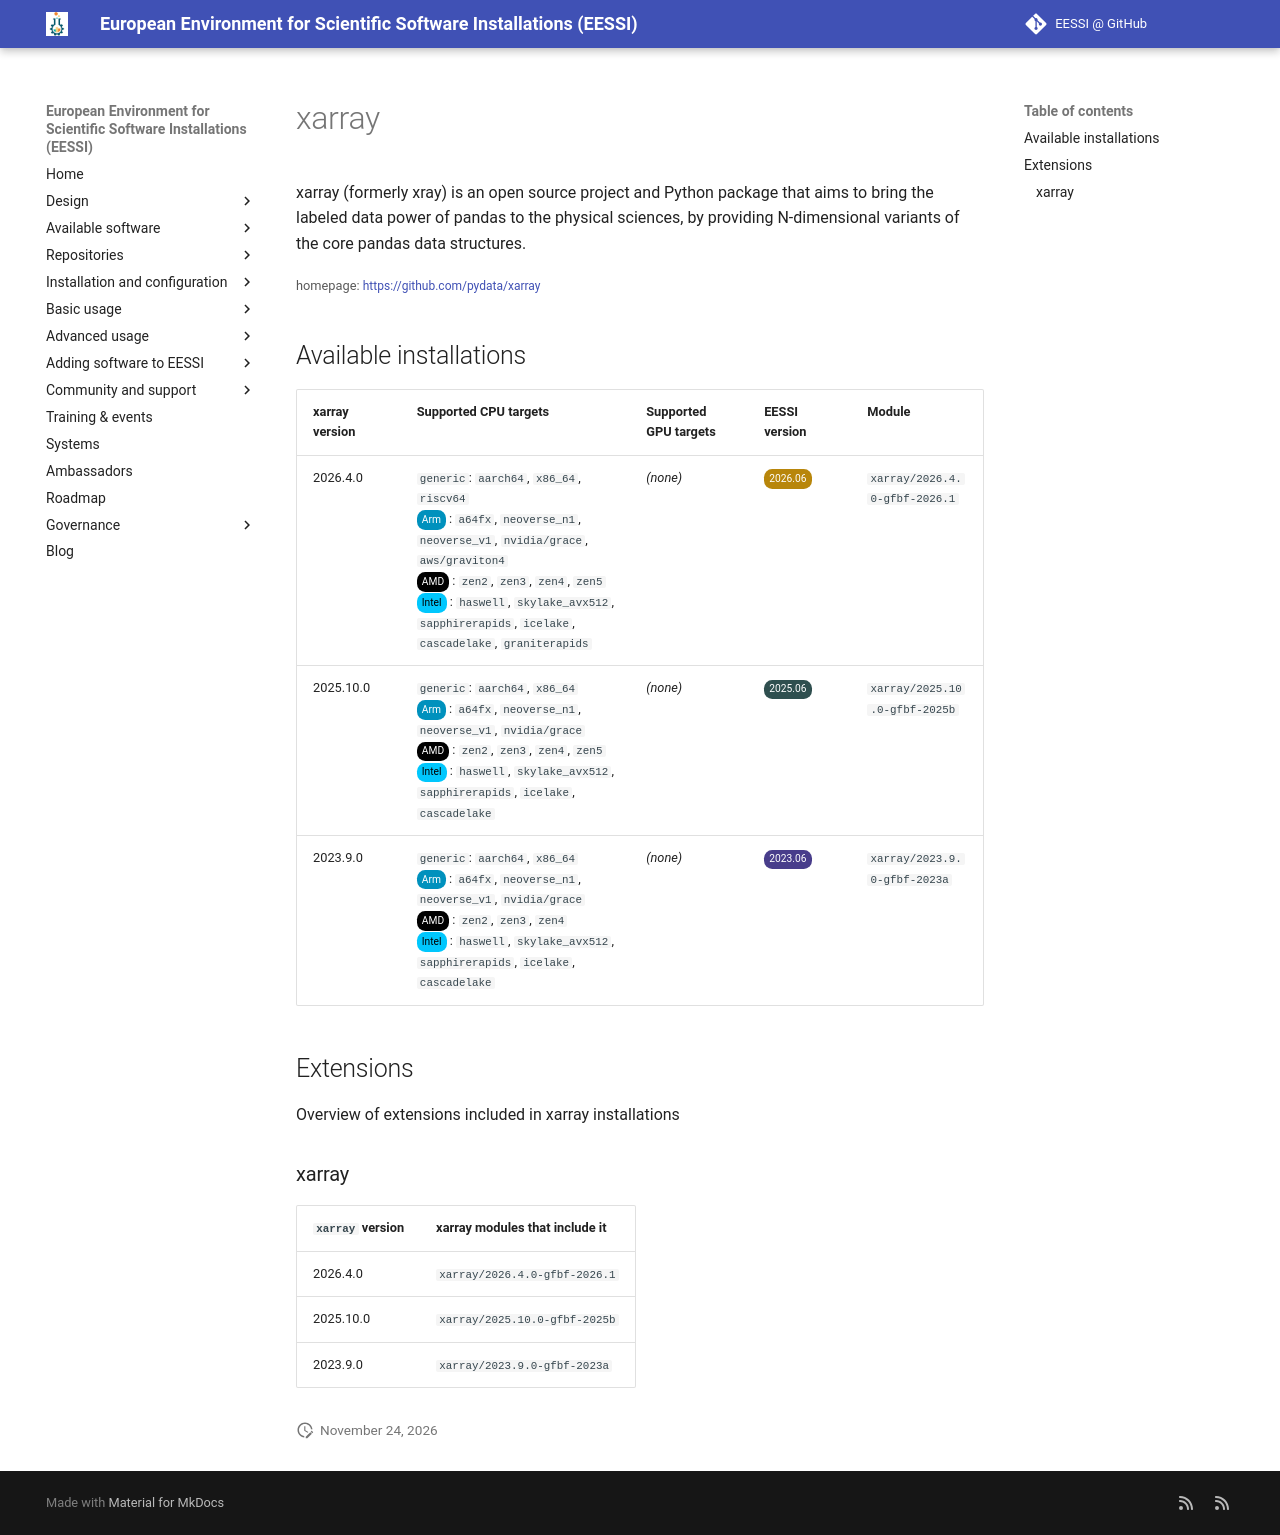

repository: EESSI/docs · page: available_software/detail/xarray/index.html · generator: mkdocs

---
json_ld:
  '@context': https://schema.org
  '@type': SoftwareApplication
  applicationCategory: DeveloperApplication
  description: "xarray (formerly xray) is an open source project and Python package\
    \ that aims to bring\n the labeled data power of pandas to the physical sciences,\
    \ by providing N-dimensional variants of the\n core pandas data structures."
  license: Not confirmed
  name: xarray
  offers:
    '@type': Offer
    price: 0
  operatingSystem: LINUX
  review:
    '@type': Review
    author:
      '@type': Organization
      name: EESSI
    reviewBody: Application has been successfully made available on all architectures
      supported by EESSI
    reviewRating:
      '@type': Rating
      ratingValue: 5
  softwareRequirements: See https://www.eessi.io/docs/ for how to make EESSI available
    on your system
  softwareVersion: '[''2026.4.0'', ''2025.10.0'', ''2023.9.0'']'
  url: https://github.com/pydata/xarray
---
# xarray


xarray (formerly xray) is an open source project and Python package that aims to bring
 the labeled data power of pandas to the physical sciences, by providing N-dimensional variants of the
 core pandas data structures.

<small>homepage: </small><span class="software-link">[https://github.com/pydata/xarray](https://github.com/pydata/xarray)</span>

## Available installations


|xarray version|Supported CPU targets|Supported GPU targets|EESSI version|Module|
| --- | --- | --- | --- | --- |
|2026.4.0|`generic`: `aarch64`, `x86_64`, `riscv64`<br/><span class="software-cpu-arm">Arm</span>: `a64fx`, `neoverse_n1`, `neoverse_v1`, `nvidia/grace`, `aws/graviton4`<br/><span class="software-cpu-amd">AMD</span>: `zen2`, `zen3`, `zen4`, `zen5`<br/><span class="software-cpu-intel">Intel</span>: `haswell`, `skylake_avx512`, `sapphirerapids`, `icelake`, `cascadelake`, `graniterapids`<br/>|*(none)*|<span class="software-eessi-version-202606">2026.06</span>|`xarray/2026.4.0-gfbf-2026.1`|
|2025.10.0|`generic`: `aarch64`, `x86_64`<br/><span class="software-cpu-arm">Arm</span>: `a64fx`, `neoverse_n1`, `neoverse_v1`, `nvidia/grace`<br/><span class="software-cpu-amd">AMD</span>: `zen2`, `zen3`, `zen4`, `zen5`<br/><span class="software-cpu-intel">Intel</span>: `haswell`, `skylake_avx512`, `sapphirerapids`, `icelake`, `cascadelake`<br/>|*(none)*|<span class="software-eessi-version-202506">2025.06</span>|`xarray/2025.10.0-gfbf-2025b`|
|2023.9.0|`generic`: `aarch64`, `x86_64`<br/><span class="software-cpu-arm">Arm</span>: `a64fx`, `neoverse_n1`, `neoverse_v1`, `nvidia/grace`<br/><span class="software-cpu-amd">AMD</span>: `zen2`, `zen3`, `zen4`<br/><span class="software-cpu-intel">Intel</span>: `haswell`, `skylake_avx512`, `sapphirerapids`, `icelake`, `cascadelake`<br/>|*(none)*|<span class="software-eessi-version-202306">2023.06</span>|`xarray/2023.9.0-gfbf-2023a`|

## Extensions

Overview of extensions included in xarray installations


### xarray


|`xarray` version|xarray modules that include it|
| --- | --- |
|2026.4.0|`xarray/2026.4.0-gfbf-2026.1`|
|2025.10.0|`xarray/2025.10.0-gfbf-2025b`|
|2023.9.0|`xarray/2023.9.0-gfbf-2023a`|
